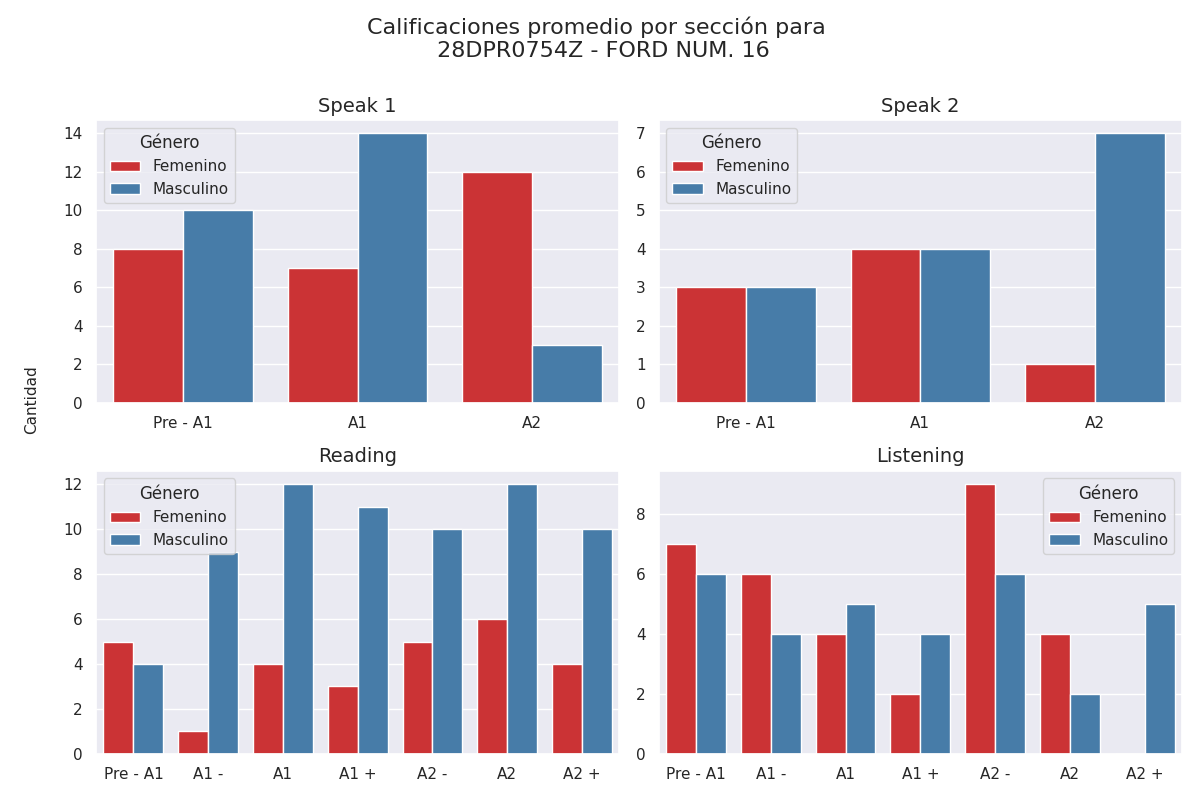

Source data for this figure (header and first rows):
seccion, calificacion, cantidad, genero
speak 1, Pre - A1, 8, 0
speak 1, A1, 7, 0
speak 1, A2, 12, 0
speak 1, Pre - A1, 10, 1
speak 1, A1, 14, 1
speak 1, A2, 3, 1
speak 2, Pre - A1, 3, 0
speak 2, A1, 4, 0
speak 2, A2, 1, 0
speak 2, Pre - A1, 3, 1
speak 2, A1, 4, 1
speak 2, A2, 7, 1
reading, Pre - A1, 5, 0
reading, A1 -, 1, 0
reading, A1, 4, 0
reading, A1 +, 3, 0
reading, A2 -, 5, 0
reading, A2, 6, 0
reading, A2 +, 4, 0
reading, Pre - A1, 4, 1
reading, A1 -, 9, 1
reading, A1, 12, 1
reading, A1 +, 11, 1
reading, A2 -, 10, 1
reading, A2, 12, 1
reading, A2 +, 10, 1
listening, Pre - A1, 7, 0
listening, A1 -, 6, 0
listening, A1, 4, 0
listening, A1 +, 2, 0
listening, A2 -, 9, 0
listening, A2, 4, 0
listening, A2 +, 0, 0
listening, Pre - A1, 6, 1
listening, A1 -, 4, 1
listening, A1, 5, 1
listening, A1 +, 4, 1
listening, A2 -, 6, 1
listening, A2, 2, 1
listening, A2 +, 5, 1
